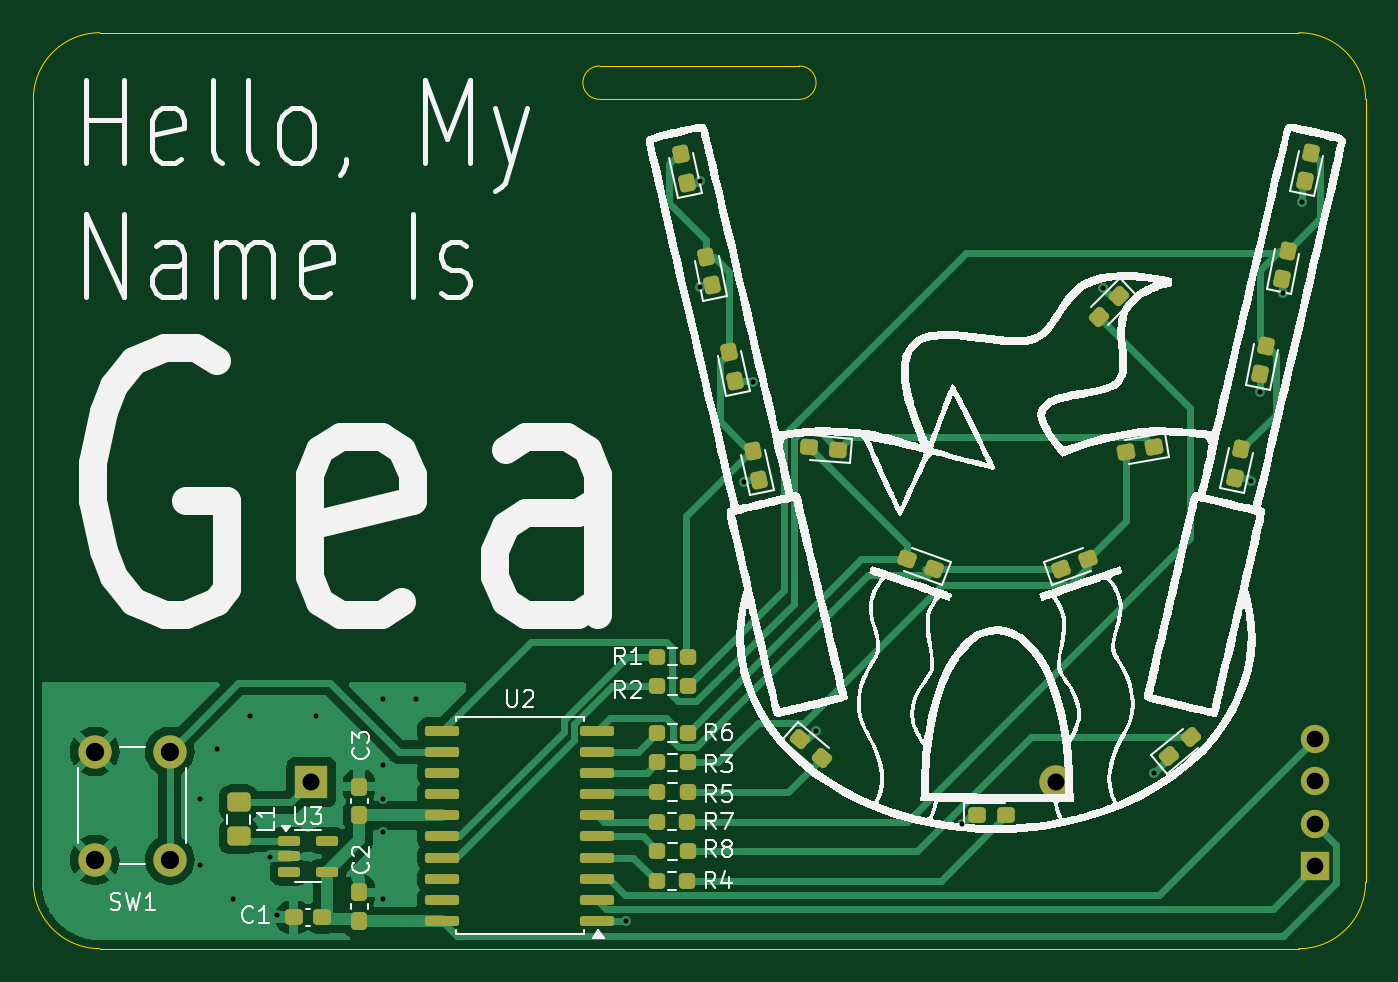
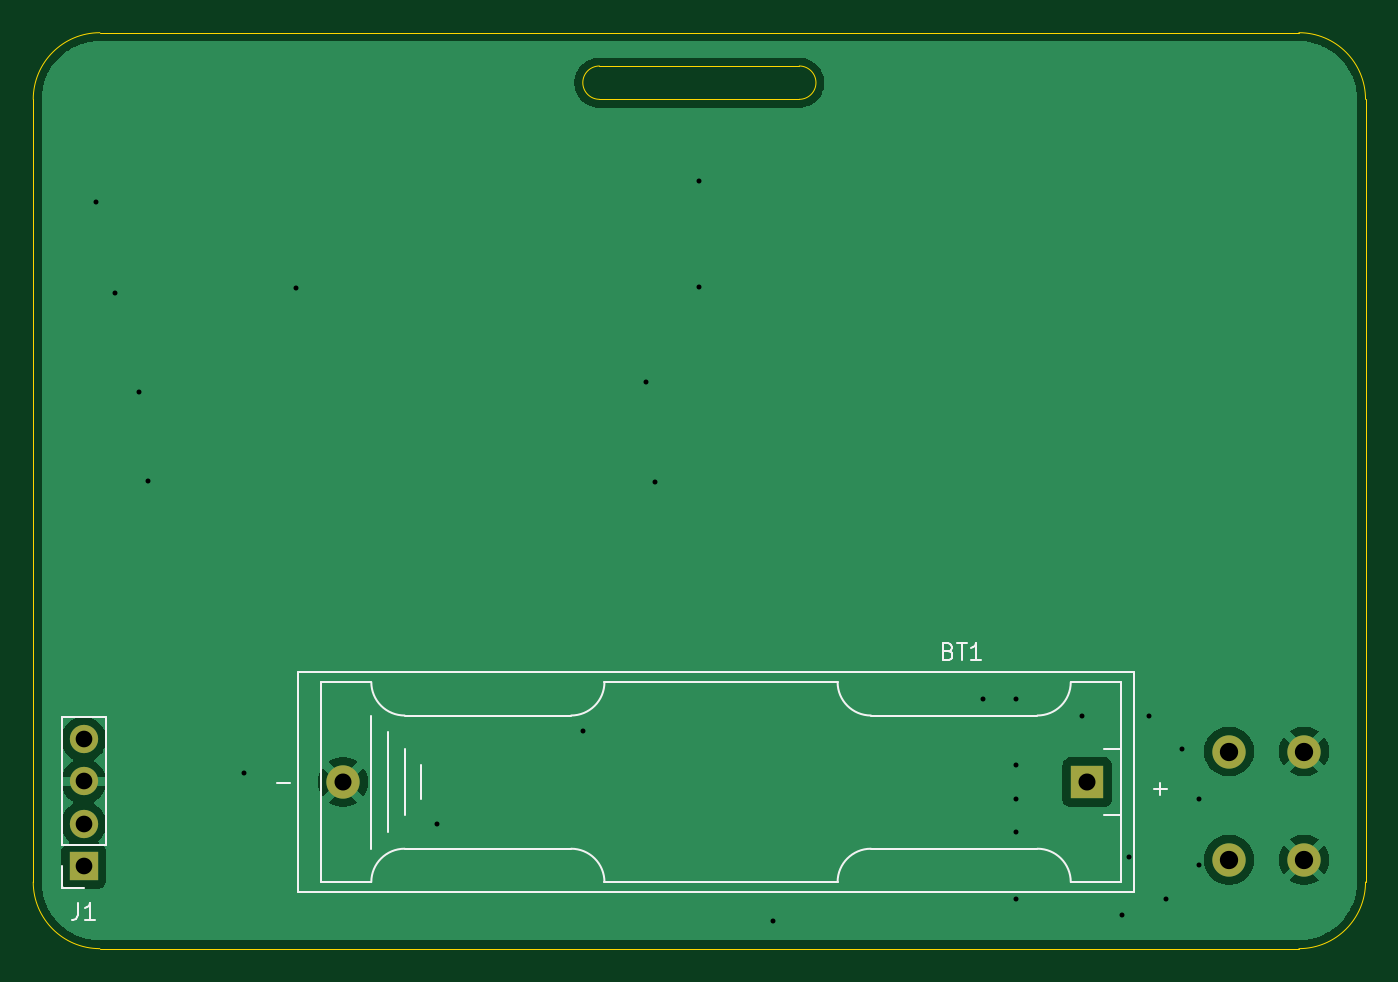
Circuit board: 11 layer files. Board 80.0 x 55.0 mm.
- bottom_copper: nametag-B_Cu.gbr (21815 bytes)
- bottom_mask: nametag-B_Mask.gbr (881 bytes)
- paste: nametag-B_Paste.gbr (450 bytes)
- bottom_silk: nametag-B_Silkscreen.gbr (4326 bytes)
- outline: nametag-Edge_Cuts.gbr (1217 bytes)
- top_copper: nametag-F_Cu.gbr (43562 bytes)
- top_mask: nametag-F_Mask.gbr (5703 bytes)
- paste: nametag-F_Paste.gbr (5272 bytes)
- top_silk: nametag-F_Silkscreen.gbr (78557 bytes)
- drill: nametag-NPTH.drl (265 bytes)
- drill: nametag-PTH.drl (1037 bytes)

=== bottom_copper: nametag-B_Cu.gbr (21815 bytes, source omitted) ===
=== bottom_mask: nametag-B_Mask.gbr ===
%TF.GenerationSoftware,KiCad,Pcbnew,8.0.6*%
%TF.CreationDate,2024-12-16T19:52:51-05:00*%
%TF.ProjectId,nametag,6e616d65-7461-4672-9e6b-696361645f70,rev?*%
%TF.SameCoordinates,Original*%
%TF.FileFunction,Soldermask,Bot*%
%TF.FilePolarity,Negative*%
%FSLAX46Y46*%
G04 Gerber Fmt 4.6, Leading zero omitted, Abs format (unit mm)*
G04 Created by KiCad (PCBNEW 8.0.6) date 2024-12-16 19:52:51*
%MOMM*%
%LPD*%
G01*
G04 APERTURE LIST*
%ADD10C,2.000000*%
%ADD11R,1.700000X1.700000*%
%ADD12O,1.700000X1.700000*%
%ADD13R,2.000000X2.000000*%
G04 APERTURE END LIST*
D10*
%TO.C,SW1*%
X48188000Y-83162000D03*
X48188000Y-89662000D03*
X43688000Y-83162000D03*
X43688000Y-89662000D03*
%TD*%
D11*
%TO.C,J1*%
X116967000Y-90043000D03*
D12*
X116967000Y-87503000D03*
X116967000Y-84963000D03*
X116967000Y-82423000D03*
%TD*%
D13*
%TO.C,BT1*%
X56700000Y-85000000D03*
D10*
X101400000Y-85000000D03*
%TD*%
M02*

=== paste: nametag-B_Paste.gbr ===
%TF.GenerationSoftware,KiCad,Pcbnew,8.0.6*%
%TF.CreationDate,2024-12-16T19:52:51-05:00*%
%TF.ProjectId,nametag,6e616d65-7461-4672-9e6b-696361645f70,rev?*%
%TF.SameCoordinates,Original*%
%TF.FileFunction,Paste,Bot*%
%TF.FilePolarity,Positive*%
%FSLAX46Y46*%
G04 Gerber Fmt 4.6, Leading zero omitted, Abs format (unit mm)*
G04 Created by KiCad (PCBNEW 8.0.6) date 2024-12-16 19:52:51*
%MOMM*%
%LPD*%
G01*
G04 APERTURE LIST*
G04 APERTURE END LIST*
M02*

=== bottom_silk: nametag-B_Silkscreen.gbr ===
%TF.GenerationSoftware,KiCad,Pcbnew,8.0.6*%
%TF.CreationDate,2024-12-16T19:52:51-05:00*%
%TF.ProjectId,nametag,6e616d65-7461-4672-9e6b-696361645f70,rev?*%
%TF.SameCoordinates,Original*%
%TF.FileFunction,Legend,Bot*%
%TF.FilePolarity,Positive*%
%FSLAX46Y46*%
G04 Gerber Fmt 4.6, Leading zero omitted, Abs format (unit mm)*
G04 Created by KiCad (PCBNEW 8.0.6) date 2024-12-16 19:52:51*
%MOMM*%
%LPD*%
G01*
G04 APERTURE LIST*
%ADD10C,0.150000*%
%ADD11C,0.120000*%
G04 APERTURE END LIST*
D10*
X117300333Y-92267819D02*
X117300333Y-92982104D01*
X117300333Y-92982104D02*
X117347952Y-93124961D01*
X117347952Y-93124961D02*
X117443190Y-93220200D01*
X117443190Y-93220200D02*
X117586047Y-93267819D01*
X117586047Y-93267819D02*
X117681285Y-93267819D01*
X116300333Y-93267819D02*
X116871761Y-93267819D01*
X116586047Y-93267819D02*
X116586047Y-92267819D01*
X116586047Y-92267819D02*
X116681285Y-92410676D01*
X116681285Y-92410676D02*
X116776523Y-92505914D01*
X116776523Y-92505914D02*
X116871761Y-92553533D01*
X65047714Y-77147009D02*
X64904857Y-77194628D01*
X64904857Y-77194628D02*
X64857238Y-77242247D01*
X64857238Y-77242247D02*
X64809619Y-77337485D01*
X64809619Y-77337485D02*
X64809619Y-77480342D01*
X64809619Y-77480342D02*
X64857238Y-77575580D01*
X64857238Y-77575580D02*
X64904857Y-77623200D01*
X64904857Y-77623200D02*
X65000095Y-77670819D01*
X65000095Y-77670819D02*
X65381047Y-77670819D01*
X65381047Y-77670819D02*
X65381047Y-76670819D01*
X65381047Y-76670819D02*
X65047714Y-76670819D01*
X65047714Y-76670819D02*
X64952476Y-76718438D01*
X64952476Y-76718438D02*
X64904857Y-76766057D01*
X64904857Y-76766057D02*
X64857238Y-76861295D01*
X64857238Y-76861295D02*
X64857238Y-76956533D01*
X64857238Y-76956533D02*
X64904857Y-77051771D01*
X64904857Y-77051771D02*
X64952476Y-77099390D01*
X64952476Y-77099390D02*
X65047714Y-77147009D01*
X65047714Y-77147009D02*
X65381047Y-77147009D01*
X64523904Y-76670819D02*
X63952476Y-76670819D01*
X64238190Y-77670819D02*
X64238190Y-76670819D01*
X63095333Y-77670819D02*
X63666761Y-77670819D01*
X63381047Y-77670819D02*
X63381047Y-76670819D01*
X63381047Y-76670819D02*
X63476285Y-76813676D01*
X63476285Y-76813676D02*
X63571523Y-76908914D01*
X63571523Y-76908914D02*
X63666761Y-76956533D01*
X105340951Y-85073866D02*
X104579047Y-85073866D01*
X52704951Y-85417866D02*
X51943047Y-85417866D01*
X52323999Y-85798819D02*
X52323999Y-85036914D01*
D11*
%TO.C,J1*%
X115637000Y-81093000D02*
X115637000Y-88773000D01*
X118297000Y-81093000D02*
X115637000Y-81093000D01*
X118297000Y-81093000D02*
X118297000Y-88773000D01*
X118297000Y-88773000D02*
X115637000Y-88773000D01*
X118297000Y-90043000D02*
X118297000Y-91373000D01*
X118297000Y-91373000D02*
X116967000Y-91373000D01*
%TO.C,BT1*%
X53900000Y-78400000D02*
X53900000Y-91600000D01*
X53900000Y-91600000D02*
X104100000Y-91600000D01*
X54700000Y-79000000D02*
X54700000Y-91000000D01*
X54700000Y-83000000D02*
X55700000Y-83000000D01*
X55700000Y-87000000D02*
X54700000Y-87000000D01*
X57700000Y-79000000D02*
X54700000Y-79000000D01*
X57700000Y-91000000D02*
X54700000Y-91000000D01*
X69700000Y-81000000D02*
X59700000Y-81000000D01*
X69700000Y-89000000D02*
X59700000Y-89000000D01*
X71700000Y-91000000D02*
X85700000Y-91000000D01*
X85700000Y-79000000D02*
X71700000Y-79000000D01*
X87700000Y-81000000D02*
X97700000Y-81000000D01*
X87700000Y-89000000D02*
X97700000Y-89000000D01*
X96700000Y-84000000D02*
X96700000Y-86000000D01*
X97700000Y-83000000D02*
X97700000Y-87000000D01*
X98700000Y-88000000D02*
X98700000Y-82000000D01*
X99700000Y-79000000D02*
X102700000Y-79000000D01*
X99700000Y-81000000D02*
X99700000Y-89000000D01*
X99700000Y-91000000D02*
X102700000Y-91000000D01*
X102700000Y-79000000D02*
X102700000Y-91000000D01*
X104100000Y-78400000D02*
X53900000Y-78400000D01*
X104100000Y-91600000D02*
X104100000Y-78400000D01*
X57700000Y-91000000D02*
G75*
G02*
X59700000Y-89000000I2000000J0D01*
G01*
X59700000Y-81000000D02*
G75*
G02*
X57700000Y-79000000I0J2000000D01*
G01*
X69700000Y-89000000D02*
G75*
G02*
X71700000Y-91000000I0J-2000000D01*
G01*
X71700000Y-79000000D02*
G75*
G02*
X69700000Y-81000000I-2000000J0D01*
G01*
X85700000Y-91000000D02*
G75*
G02*
X87700000Y-89000000I2000000J0D01*
G01*
X87700000Y-81000000D02*
G75*
G02*
X85700000Y-79000000I0J2000000D01*
G01*
X97700000Y-89000000D02*
G75*
G02*
X99700000Y-91000000I0J-2000000D01*
G01*
X99700000Y-79000000D02*
G75*
G02*
X97700000Y-81000000I-2000000J0D01*
G01*
%TD*%
M02*

=== outline: nametag-Edge_Cuts.gbr ===
%TF.GenerationSoftware,KiCad,Pcbnew,8.0.6*%
%TF.CreationDate,2024-12-16T19:52:51-05:00*%
%TF.ProjectId,nametag,6e616d65-7461-4672-9e6b-696361645f70,rev?*%
%TF.SameCoordinates,Original*%
%TF.FileFunction,Profile,NP*%
%FSLAX46Y46*%
G04 Gerber Fmt 4.6, Leading zero omitted, Abs format (unit mm)*
G04 Created by KiCad (PCBNEW 8.0.6) date 2024-12-16 19:52:51*
%MOMM*%
%LPD*%
G01*
G04 APERTURE LIST*
%TA.AperFunction,Profile*%
%ADD10C,0.050000*%
%TD*%
G04 APERTURE END LIST*
D10*
X44000000Y-95000000D02*
X116000000Y-95000000D01*
X40000000Y-44000000D02*
X40000000Y-91000000D01*
X120000000Y-91000000D02*
G75*
G02*
X116000000Y-95000000I-4000000J0D01*
G01*
X74000000Y-44000000D02*
X86000000Y-44000000D01*
X116000000Y-40000000D02*
G75*
G02*
X120000000Y-44000000I0J-4000000D01*
G01*
X74000000Y-44000000D02*
G75*
G02*
X74000000Y-42000000I0J1000000D01*
G01*
X74000000Y-42000000D02*
X86000000Y-42000000D01*
X40000000Y-44000000D02*
G75*
G02*
X44000000Y-40000000I4000000J0D01*
G01*
X44000000Y-95000000D02*
G75*
G02*
X40000000Y-91000000I0J4000000D01*
G01*
X116000000Y-40000000D02*
X44000000Y-40000000D01*
X120000000Y-91000000D02*
X120000000Y-44000000D01*
X86000000Y-42000000D02*
G75*
G02*
X86000000Y-44000000I0J-1000000D01*
G01*
M02*

=== top_copper: nametag-F_Cu.gbr (43562 bytes, source omitted) ===
=== top_mask: nametag-F_Mask.gbr ===
%TF.GenerationSoftware,KiCad,Pcbnew,8.0.6*%
%TF.CreationDate,2024-12-16T19:52:51-05:00*%
%TF.ProjectId,nametag,6e616d65-7461-4672-9e6b-696361645f70,rev?*%
%TF.SameCoordinates,Original*%
%TF.FileFunction,Soldermask,Top*%
%TF.FilePolarity,Negative*%
%FSLAX46Y46*%
G04 Gerber Fmt 4.6, Leading zero omitted, Abs format (unit mm)*
G04 Created by KiCad (PCBNEW 8.0.6) date 2024-12-16 19:52:51*
%MOMM*%
%LPD*%
G01*
G04 APERTURE LIST*
G04 Aperture macros list*
%AMRoundRect*
0 Rectangle with rounded corners*
0 $1 Rounding radius*
0 $2 $3 $4 $5 $6 $7 $8 $9 X,Y pos of 4 corners*
0 Add a 4 corners polygon primitive as box body*
4,1,4,$2,$3,$4,$5,$6,$7,$8,$9,$2,$3,0*
0 Add four circle primitives for the rounded corners*
1,1,$1+$1,$2,$3*
1,1,$1+$1,$4,$5*
1,1,$1+$1,$6,$7*
1,1,$1+$1,$8,$9*
0 Add four rect primitives between the rounded corners*
20,1,$1+$1,$2,$3,$4,$5,0*
20,1,$1+$1,$4,$5,$6,$7,0*
20,1,$1+$1,$6,$7,$8,$9,0*
20,1,$1+$1,$8,$9,$2,$3,0*%
G04 Aperture macros list end*
%ADD10RoundRect,0.150000X0.875000X0.150000X-0.875000X0.150000X-0.875000X-0.150000X0.875000X-0.150000X0*%
%ADD11RoundRect,0.237500X0.172535X-0.330596X0.292085X0.231838X-0.172535X0.330596X-0.292085X-0.231838X0*%
%ADD12RoundRect,0.237500X-0.250000X-0.237500X0.250000X-0.237500X0.250000X0.237500X-0.250000X0.237500X0*%
%ADD13RoundRect,0.237500X0.351391X0.124846X-0.188932X0.321508X-0.351391X-0.124846X0.188932X-0.321508X0*%
%ADD14RoundRect,0.237500X0.292085X-0.231838X0.172535X0.330596X-0.292085X0.231838X-0.172535X-0.330596X0*%
%ADD15RoundRect,0.150000X-0.512500X-0.150000X0.512500X-0.150000X0.512500X0.150000X-0.512500X0.150000X0*%
%ADD16RoundRect,0.237500X0.237500X-0.300000X0.237500X0.300000X-0.237500X0.300000X-0.237500X-0.300000X0*%
%ADD17RoundRect,0.237500X0.035355X0.371231X-0.371231X-0.035355X-0.035355X-0.371231X0.371231X0.035355X0*%
%ADD18RoundRect,0.237500X-0.067576X-0.366737X0.372900X0.002866X0.067576X0.366737X-0.372900X-0.002866X0*%
%ADD19RoundRect,0.237500X0.300000X0.237500X-0.300000X0.237500X-0.300000X-0.237500X0.300000X-0.237500X0*%
%ADD20RoundRect,0.237500X-0.287500X-0.237500X0.287500X-0.237500X0.287500X0.237500X-0.287500X0.237500X0*%
%ADD21C,2.000000*%
%ADD22RoundRect,0.237500X0.307105X0.211539X-0.265706X0.261654X-0.307105X-0.211539X0.265706X-0.261654X0*%
%ADD23RoundRect,0.250000X-0.450000X0.325000X-0.450000X-0.325000X0.450000X-0.325000X0.450000X0.325000X0*%
%ADD24RoundRect,0.237500X-0.372900X0.002866X0.067576X-0.366737X0.372900X-0.002866X-0.067576X0.366737X0*%
%ADD25RoundRect,0.237500X0.241891X0.283816X-0.324374X0.183968X-0.241891X-0.283816X0.324374X-0.183968X0*%
%ADD26RoundRect,0.237500X-0.188932X-0.321508X0.351391X-0.124846X0.188932X0.321508X-0.351391X0.124846X0*%
%ADD27R,1.700000X1.700000*%
%ADD28O,1.700000X1.700000*%
%ADD29R,2.000000X2.000000*%
G04 APERTURE END LIST*
D10*
%TO.C,U2*%
X73865000Y-93345000D03*
X73865000Y-92075000D03*
X73865000Y-90805000D03*
X73865000Y-89535000D03*
X73865000Y-88265000D03*
X73865000Y-86995000D03*
X73865000Y-85725000D03*
X73865000Y-84455000D03*
X73865000Y-83185000D03*
X73865000Y-81915000D03*
X64565000Y-81915000D03*
X64565000Y-83185000D03*
X64565000Y-84455000D03*
X64565000Y-85725000D03*
X64565000Y-86995000D03*
X64565000Y-88265000D03*
X64565000Y-89535000D03*
X64565000Y-90805000D03*
X64565000Y-92075000D03*
X64565000Y-93345000D03*
%TD*%
D11*
%TO.C,D8*%
X112158154Y-66735758D03*
X112522000Y-65024000D03*
%TD*%
D12*
%TO.C,R5*%
X77470000Y-85598000D03*
X79295000Y-85598000D03*
%TD*%
D13*
%TO.C,D16*%
X94100462Y-72226536D03*
X92456000Y-71628000D03*
%TD*%
D14*
%TO.C,D1*%
X79256246Y-49022000D03*
X78892400Y-47310242D03*
%TD*%
D15*
%TO.C,U3*%
X55352100Y-88508800D03*
X55352100Y-89458800D03*
X55352100Y-90408800D03*
X57627100Y-90408800D03*
X57627100Y-88508800D03*
%TD*%
D16*
%TO.C,C2*%
X59570000Y-93345000D03*
X59570000Y-91620000D03*
%TD*%
D17*
%TO.C,D9*%
X105215918Y-55820082D03*
X103978482Y-57057518D03*
%TD*%
D11*
%TO.C,D7*%
X113682154Y-60512758D03*
X114046000Y-58801000D03*
%TD*%
D18*
%TO.C,D13*%
X108204000Y-83439000D03*
X109544578Y-82314122D03*
%TD*%
D19*
%TO.C,C1*%
X57352100Y-93116400D03*
X55627100Y-93116400D03*
%TD*%
D20*
%TO.C,D10*%
X96661000Y-86995000D03*
X98411000Y-86995000D03*
%TD*%
D11*
%TO.C,D6*%
X114952154Y-54797758D03*
X115316000Y-53086000D03*
%TD*%
%TO.C,D5*%
X116353277Y-48912679D03*
X116717123Y-47200921D03*
%TD*%
D12*
%TO.C,R8*%
X77470000Y-89154000D03*
X79295000Y-89154000D03*
%TD*%
D21*
%TO.C,SW1*%
X48188000Y-83162000D03*
X48188000Y-89662000D03*
X43688000Y-83162000D03*
X43688000Y-89662000D03*
%TD*%
D22*
%TO.C,D12*%
X88341550Y-65045338D03*
X86598208Y-64892816D03*
%TD*%
D14*
%TO.C,D3*%
X82151846Y-60893758D03*
X81788000Y-59182000D03*
%TD*%
%TO.C,D4*%
X83566000Y-66852800D03*
X83202154Y-65141042D03*
%TD*%
%TO.C,D2*%
X80772000Y-55178758D03*
X80408154Y-53467000D03*
%TD*%
D23*
%TO.C,L1*%
X52324000Y-86215000D03*
X52324000Y-88265000D03*
%TD*%
D12*
%TO.C,R6*%
X77470000Y-82042000D03*
X79295000Y-82042000D03*
%TD*%
D24*
%TO.C,D14*%
X86035422Y-82441122D03*
X87376000Y-83566000D03*
%TD*%
D12*
%TO.C,R7*%
X77423000Y-87376000D03*
X79248000Y-87376000D03*
%TD*%
D25*
%TO.C,D11*%
X107315000Y-64897000D03*
X105591586Y-65200884D03*
%TD*%
D26*
%TO.C,D15*%
X101680769Y-72181267D03*
X103325231Y-71582733D03*
%TD*%
D12*
%TO.C,R1*%
X77470000Y-77470000D03*
X79295000Y-77470000D03*
%TD*%
%TO.C,R2*%
X77470000Y-79248000D03*
X79295000Y-79248000D03*
%TD*%
%TO.C,R4*%
X77423000Y-90932000D03*
X79248000Y-90932000D03*
%TD*%
%TO.C,R3*%
X77470000Y-83820000D03*
X79295000Y-83820000D03*
%TD*%
D16*
%TO.C,C3*%
X59570000Y-86995000D03*
X59570000Y-85270000D03*
%TD*%
D27*
%TO.C,J1*%
X116967000Y-90043000D03*
D28*
X116967000Y-87503000D03*
X116967000Y-84963000D03*
X116967000Y-82423000D03*
%TD*%
D29*
%TO.C,BT1*%
X56700000Y-85000000D03*
D21*
X101400000Y-85000000D03*
%TD*%
M02*

=== paste: nametag-F_Paste.gbr ===
%TF.GenerationSoftware,KiCad,Pcbnew,8.0.6*%
%TF.CreationDate,2024-12-16T19:52:51-05:00*%
%TF.ProjectId,nametag,6e616d65-7461-4672-9e6b-696361645f70,rev?*%
%TF.SameCoordinates,Original*%
%TF.FileFunction,Paste,Top*%
%TF.FilePolarity,Positive*%
%FSLAX46Y46*%
G04 Gerber Fmt 4.6, Leading zero omitted, Abs format (unit mm)*
G04 Created by KiCad (PCBNEW 8.0.6) date 2024-12-16 19:52:51*
%MOMM*%
%LPD*%
G01*
G04 APERTURE LIST*
G04 Aperture macros list*
%AMRoundRect*
0 Rectangle with rounded corners*
0 $1 Rounding radius*
0 $2 $3 $4 $5 $6 $7 $8 $9 X,Y pos of 4 corners*
0 Add a 4 corners polygon primitive as box body*
4,1,4,$2,$3,$4,$5,$6,$7,$8,$9,$2,$3,0*
0 Add four circle primitives for the rounded corners*
1,1,$1+$1,$2,$3*
1,1,$1+$1,$4,$5*
1,1,$1+$1,$6,$7*
1,1,$1+$1,$8,$9*
0 Add four rect primitives between the rounded corners*
20,1,$1+$1,$2,$3,$4,$5,0*
20,1,$1+$1,$4,$5,$6,$7,0*
20,1,$1+$1,$6,$7,$8,$9,0*
20,1,$1+$1,$8,$9,$2,$3,0*%
G04 Aperture macros list end*
%ADD10RoundRect,0.150000X0.875000X0.150000X-0.875000X0.150000X-0.875000X-0.150000X0.875000X-0.150000X0*%
%ADD11RoundRect,0.237500X0.172535X-0.330596X0.292085X0.231838X-0.172535X0.330596X-0.292085X-0.231838X0*%
%ADD12RoundRect,0.237500X-0.250000X-0.237500X0.250000X-0.237500X0.250000X0.237500X-0.250000X0.237500X0*%
%ADD13RoundRect,0.237500X0.351391X0.124846X-0.188932X0.321508X-0.351391X-0.124846X0.188932X-0.321508X0*%
%ADD14RoundRect,0.237500X0.292085X-0.231838X0.172535X0.330596X-0.292085X0.231838X-0.172535X-0.330596X0*%
%ADD15RoundRect,0.150000X-0.512500X-0.150000X0.512500X-0.150000X0.512500X0.150000X-0.512500X0.150000X0*%
%ADD16RoundRect,0.237500X0.237500X-0.300000X0.237500X0.300000X-0.237500X0.300000X-0.237500X-0.300000X0*%
%ADD17RoundRect,0.237500X0.035355X0.371231X-0.371231X-0.035355X-0.035355X-0.371231X0.371231X0.035355X0*%
%ADD18RoundRect,0.237500X-0.067576X-0.366737X0.372900X0.002866X0.067576X0.366737X-0.372900X-0.002866X0*%
%ADD19RoundRect,0.237500X0.300000X0.237500X-0.300000X0.237500X-0.300000X-0.237500X0.300000X-0.237500X0*%
%ADD20RoundRect,0.237500X-0.287500X-0.237500X0.287500X-0.237500X0.287500X0.237500X-0.287500X0.237500X0*%
%ADD21RoundRect,0.237500X0.307105X0.211539X-0.265706X0.261654X-0.307105X-0.211539X0.265706X-0.261654X0*%
%ADD22RoundRect,0.250000X-0.450000X0.325000X-0.450000X-0.325000X0.450000X-0.325000X0.450000X0.325000X0*%
%ADD23RoundRect,0.237500X-0.372900X0.002866X0.067576X-0.366737X0.372900X-0.002866X-0.067576X0.366737X0*%
%ADD24RoundRect,0.237500X0.241891X0.283816X-0.324374X0.183968X-0.241891X-0.283816X0.324374X-0.183968X0*%
%ADD25RoundRect,0.237500X-0.188932X-0.321508X0.351391X-0.124846X0.188932X0.321508X-0.351391X0.124846X0*%
G04 APERTURE END LIST*
D10*
%TO.C,U2*%
X73865000Y-93345000D03*
X73865000Y-92075000D03*
X73865000Y-90805000D03*
X73865000Y-89535000D03*
X73865000Y-88265000D03*
X73865000Y-86995000D03*
X73865000Y-85725000D03*
X73865000Y-84455000D03*
X73865000Y-83185000D03*
X73865000Y-81915000D03*
X64565000Y-81915000D03*
X64565000Y-83185000D03*
X64565000Y-84455000D03*
X64565000Y-85725000D03*
X64565000Y-86995000D03*
X64565000Y-88265000D03*
X64565000Y-89535000D03*
X64565000Y-90805000D03*
X64565000Y-92075000D03*
X64565000Y-93345000D03*
%TD*%
D11*
%TO.C,D8*%
X112158154Y-66735758D03*
X112522000Y-65024000D03*
%TD*%
D12*
%TO.C,R5*%
X77470000Y-85598000D03*
X79295000Y-85598000D03*
%TD*%
D13*
%TO.C,D16*%
X94100462Y-72226536D03*
X92456000Y-71628000D03*
%TD*%
D14*
%TO.C,D1*%
X79256246Y-49022000D03*
X78892400Y-47310242D03*
%TD*%
D15*
%TO.C,U3*%
X55352100Y-88508800D03*
X55352100Y-89458800D03*
X55352100Y-90408800D03*
X57627100Y-90408800D03*
X57627100Y-88508800D03*
%TD*%
D16*
%TO.C,C2*%
X59570000Y-93345000D03*
X59570000Y-91620000D03*
%TD*%
D17*
%TO.C,D9*%
X105215918Y-55820082D03*
X103978482Y-57057518D03*
%TD*%
D11*
%TO.C,D7*%
X113682154Y-60512758D03*
X114046000Y-58801000D03*
%TD*%
D18*
%TO.C,D13*%
X108204000Y-83439000D03*
X109544578Y-82314122D03*
%TD*%
D19*
%TO.C,C1*%
X57352100Y-93116400D03*
X55627100Y-93116400D03*
%TD*%
D20*
%TO.C,D10*%
X96661000Y-86995000D03*
X98411000Y-86995000D03*
%TD*%
D11*
%TO.C,D6*%
X114952154Y-54797758D03*
X115316000Y-53086000D03*
%TD*%
%TO.C,D5*%
X116353277Y-48912679D03*
X116717123Y-47200921D03*
%TD*%
D12*
%TO.C,R8*%
X77470000Y-89154000D03*
X79295000Y-89154000D03*
%TD*%
D21*
%TO.C,D12*%
X88341550Y-65045338D03*
X86598208Y-64892816D03*
%TD*%
D14*
%TO.C,D3*%
X82151846Y-60893758D03*
X81788000Y-59182000D03*
%TD*%
%TO.C,D4*%
X83566000Y-66852800D03*
X83202154Y-65141042D03*
%TD*%
%TO.C,D2*%
X80772000Y-55178758D03*
X80408154Y-53467000D03*
%TD*%
D22*
%TO.C,L1*%
X52324000Y-86215000D03*
X52324000Y-88265000D03*
%TD*%
D12*
%TO.C,R6*%
X77470000Y-82042000D03*
X79295000Y-82042000D03*
%TD*%
D23*
%TO.C,D14*%
X86035422Y-82441122D03*
X87376000Y-83566000D03*
%TD*%
D12*
%TO.C,R7*%
X77423000Y-87376000D03*
X79248000Y-87376000D03*
%TD*%
D24*
%TO.C,D11*%
X107315000Y-64897000D03*
X105591586Y-65200884D03*
%TD*%
D25*
%TO.C,D15*%
X101680769Y-72181267D03*
X103325231Y-71582733D03*
%TD*%
D12*
%TO.C,R1*%
X77470000Y-77470000D03*
X79295000Y-77470000D03*
%TD*%
%TO.C,R2*%
X77470000Y-79248000D03*
X79295000Y-79248000D03*
%TD*%
%TO.C,R4*%
X77423000Y-90932000D03*
X79248000Y-90932000D03*
%TD*%
%TO.C,R3*%
X77470000Y-83820000D03*
X79295000Y-83820000D03*
%TD*%
D16*
%TO.C,C3*%
X59570000Y-86995000D03*
X59570000Y-85270000D03*
%TD*%
M02*

=== top_silk: nametag-F_Silkscreen.gbr (78557 bytes, source omitted) ===
=== drill: nametag-NPTH.drl ===
M48
; DRILL file {KiCad 8.0.6} date 2024-12-16T19:52:54-0500
; FORMAT={-:-/ absolute / inch / decimal}
; #@! TF.CreationDate,2024-12-16T19:52:54-05:00
; #@! TF.GenerationSoftware,Kicad,Pcbnew,8.0.6
; #@! TF.FileFunction,NonPlated,1,2,NPTH
FMAT,2
INCH
%
G90
G05
M30

=== drill: nametag-PTH.drl ===
M48
; DRILL file {KiCad 8.0.6} date 2024-12-16T19:52:54-0500
; FORMAT={-:-/ absolute / inch / decimal}
; #@! TF.CreationDate,2024-12-16T19:52:54-05:00
; #@! TF.GenerationSoftware,Kicad,Pcbnew,8.0.6
; #@! TF.FileFunction,Plated,1,2,PTH
FMAT,2
INCH
; #@! TA.AperFunction,Plated,PTH,ViaDrill
T1C0.0118
; #@! TA.AperFunction,Plated,PTH,ComponentDrill
T2C0.0394
; #@! TA.AperFunction,Plated,PTH,ComponentDrill
T3C0.0402
; #@! TA.AperFunction,Plated,PTH,ComponentDrill
T4C0.0433
%
G90
G05
T1
X1.9685Y-3.3858
X1.9685Y-3.5433
X2.0079Y-3.2677
X2.0472Y-3.622
X2.0866Y-3.189
X2.134Y-3.524
X2.15Y-3.6614
X2.2441Y-3.189
X2.4016Y-3.1496
X2.4016Y-3.3071
X2.4016Y-3.3858
X2.4016Y-3.4646
X2.4016Y-3.622
X2.4803Y-3.1496
X2.975Y-3.675
X3.15Y-1.925
X3.15Y-2.175
X3.254Y-2.636
X3.275Y-2.4
X3.425Y-3.225
X3.7704Y-3.4454
X4.104Y-2.178
X4.225Y-3.325
X4.454Y-2.634
X4.475Y-2.425
X4.53Y-2.19
X4.575Y-1.975
T2
X4.605Y-3.245
X4.605Y-3.345
X4.605Y-3.445
X4.605Y-3.545
T3
X2.2323Y-3.3465
X3.9921Y-3.3465
T4
X1.72Y-3.2741
X1.72Y-3.53
X1.8972Y-3.2741
X1.8972Y-3.53
M30

